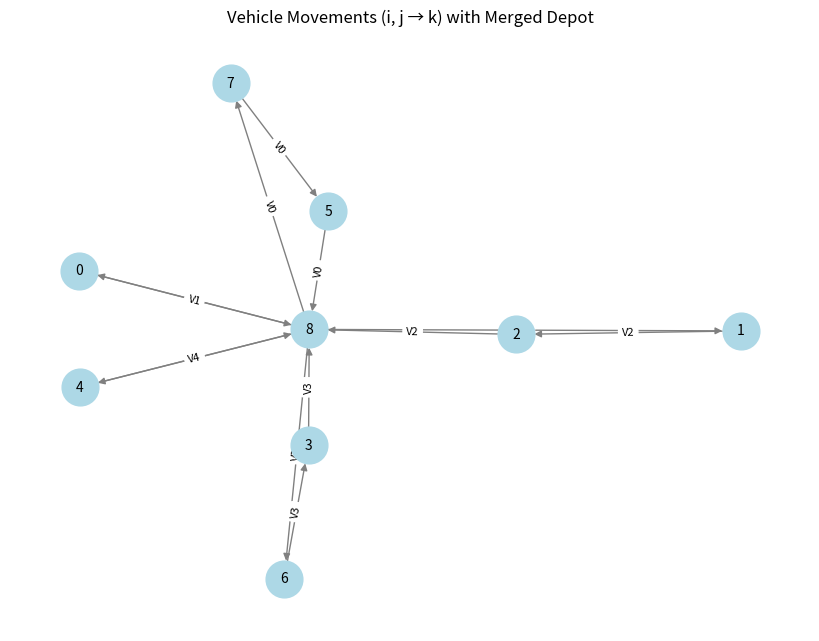

This figure's Python source:
import matplotlib.pyplot as plt
import networkx as nx

edges = {(1, 3, 6), (0, 5, 7), (1, 6, 9), (2, 8, 2), (4, 8, 4), (2, 1, 9), (3, 0, 9), (3, 8, 0), (0, 7, 9), (1, 8, 3), (2, 2, 1), (0, 8, 5), (4, 4, 9)}

edges = {(2, 2, 9), (0, 8, 7), (3, 6, 3), (4, 8, 4), (0, 5, 9), (3, 8, 6), (2, 8, 1), (2, 1, 2), (1, 0, 9), (0, 7, 5), (1, 8, 0), (3, 3, 9), (4, 4, 9)}
# Adjusted plot to merge nodes 8 and 9 as the depot

# Create directed graph
G = nx.DiGraph()

# Adjust the edges to merge 8 and 9
adjusted_edges = set()
for i, j, k in edges:
    j = 8 if j in {8, 9} else j  # Merge nodes 8 and 9
    k = 8 if k in {8, 9} else k
    adjusted_edges.add((i, j, k))

# Add edges
for i, j, k in adjusted_edges:
    G.add_edge(j, k, label=f"V{i}")

# Position nodes using spring layout
pos = nx.spring_layout(G)

# Draw the graph
plt.figure(figsize=(8, 6))
nx.draw(G, pos, with_labels=True, node_size=700, node_color="lightblue", edge_color="gray", font_size=10)
edge_labels = {(j, k): f"V{i}" for i, j, k in adjusted_edges}
nx.draw_networkx_edge_labels(G, pos, edge_labels=edge_labels, font_size=8)

plt.title("Vehicle Movements (i, j → k) with Merged Depot")
plt.show()
